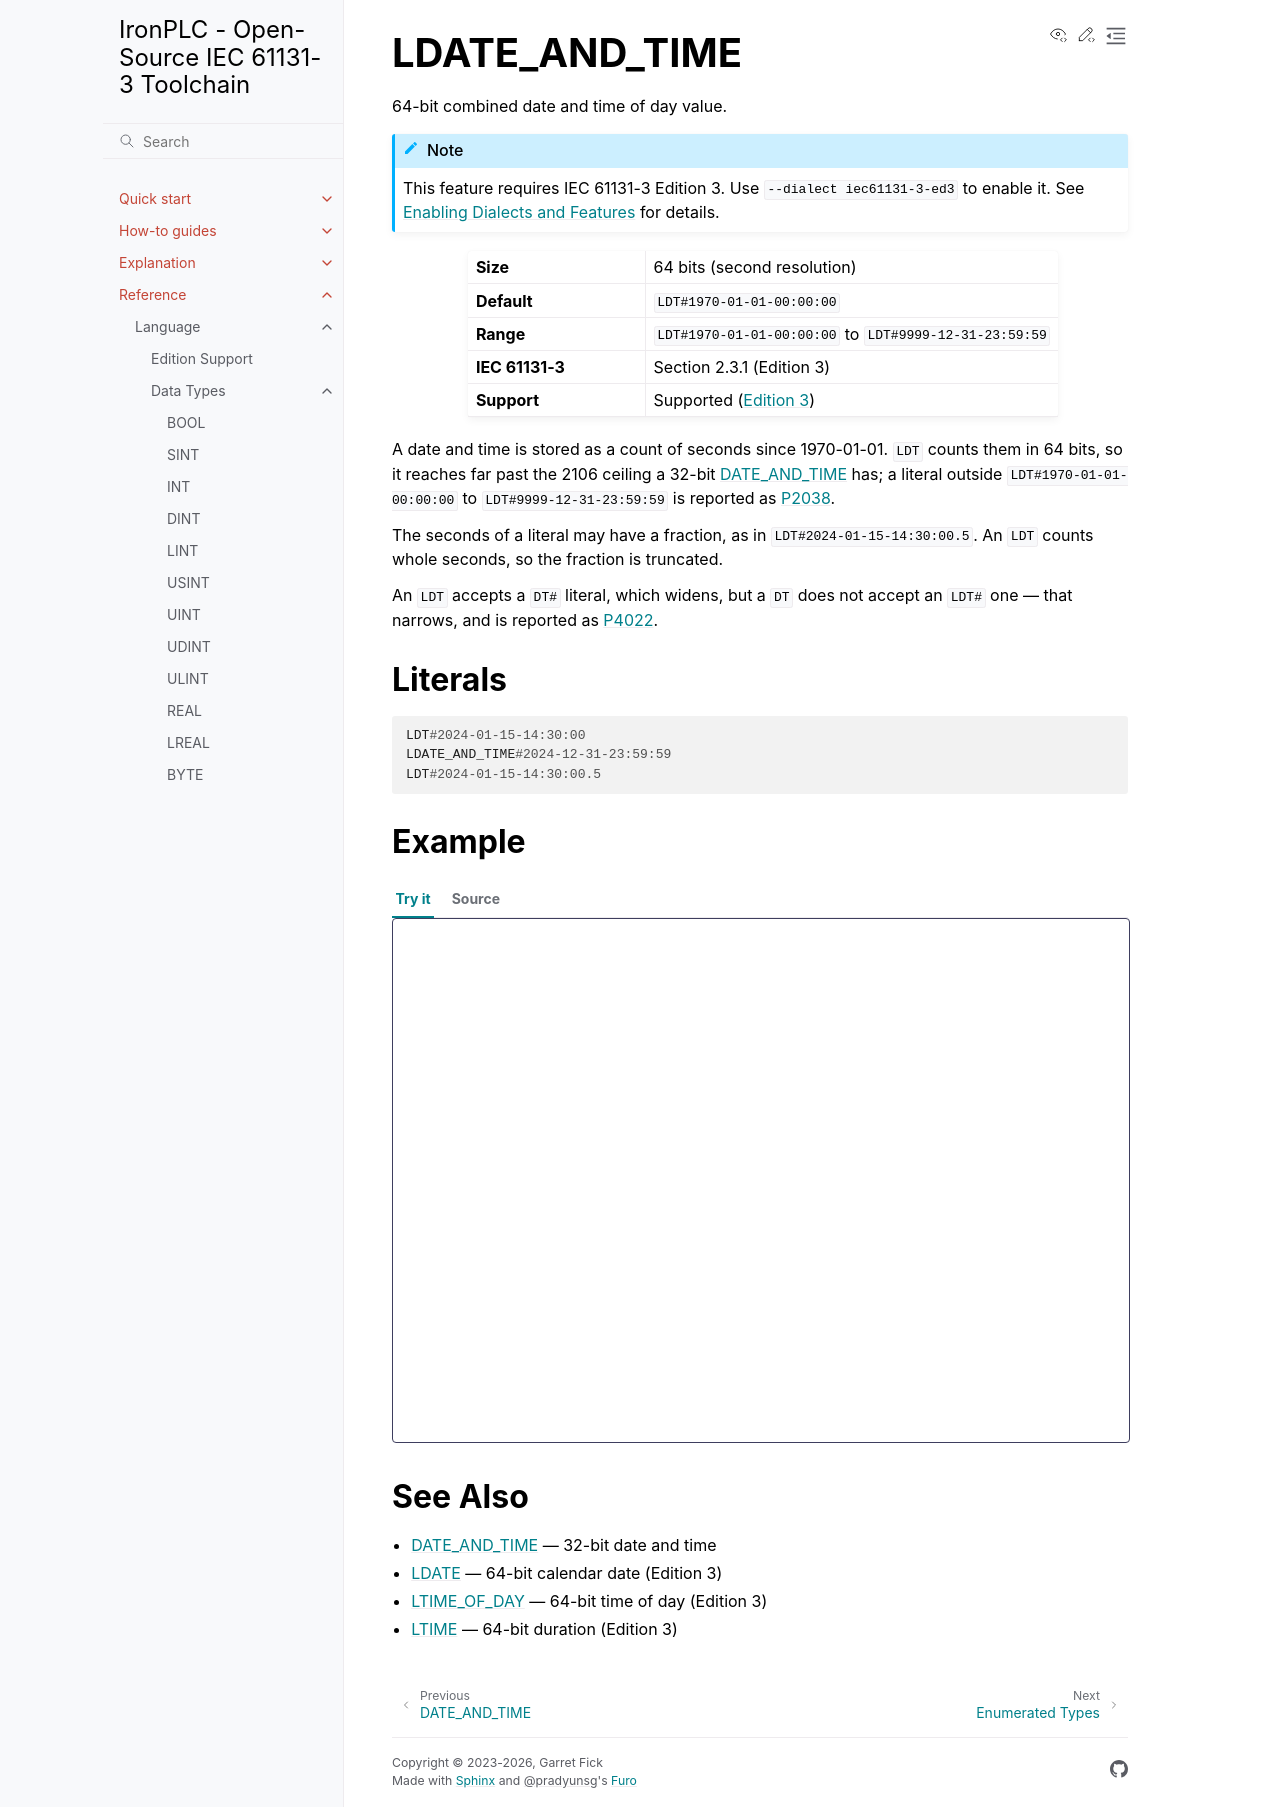

repository: ironplc/ironplc · page: reference/language/data-types/elementary/ldate-and-time.html · generator: sphinx

================
LDATE_AND_TIME
================

64-bit combined date and time of day value.

.. include:: ../../../../includes/requires-edition3.rst

.. list-table::
   :widths: 30 70

   * - **Size**
     - 64 bits (second resolution)
   * - **Default**
     - ``LDT#1970-01-01-00:00:00``
   * - **Range**
     - ``LDT#1970-01-01-00:00:00`` to ``LDT#9999-12-31-23:59:59``
   * - **IEC 61131-3**
     - Section 2.3.1 (Edition 3)
   * - **Support**
     - Supported (:doc:`Edition 3 </reference/language/edition-support>`)

A date and time is stored as a count of seconds since 1970-01-01. ``LDT``
counts them in 64 bits, so it reaches far past the 2106 ceiling a 32-bit
:doc:`date-and-time` has; a literal outside ``LDT#1970-01-01-00:00:00`` to
``LDT#9999-12-31-23:59:59`` is reported as
:doc:`P2038 </reference/compiler/problems/P2038>`.

The seconds of a literal may have a fraction, as in
``LDT#2024-01-15-14:30:00.5``. An ``LDT`` counts whole seconds, so the fraction
is truncated.

An ``LDT`` accepts a ``DT#`` literal, which widens, but a ``DT`` does not accept
an ``LDT#`` one — that narrows, and is reported as
:doc:`P4022 </reference/compiler/problems/P4022>`.

Literals
--------

.. code-block::

   LDT#2024-01-15-14:30:00
   LDATE_AND_TIME#2024-12-31-23:59:59
   LDT#2024-01-15-14:30:00.5

Example
-------

.. playground-with-program::
   :dialect: iec61131-3-ed3
   :vars: event : LDATE_AND_TIME; deadline : LDATE_AND_TIME; on_time : BOOL;

   event := LDT#2024-06-15-10:30:00;
   deadline := LDT#2024-06-15-12:00:00;
   on_time := event < deadline;  (* on_time = TRUE *)

See Also
--------

- :doc:`date-and-time` — 32-bit date and time
- :doc:`ldate` — 64-bit calendar date (Edition 3)
- :doc:`ltime-of-day` — 64-bit time of day (Edition 3)
- :doc:`ltime` — 64-bit duration (Edition 3)
